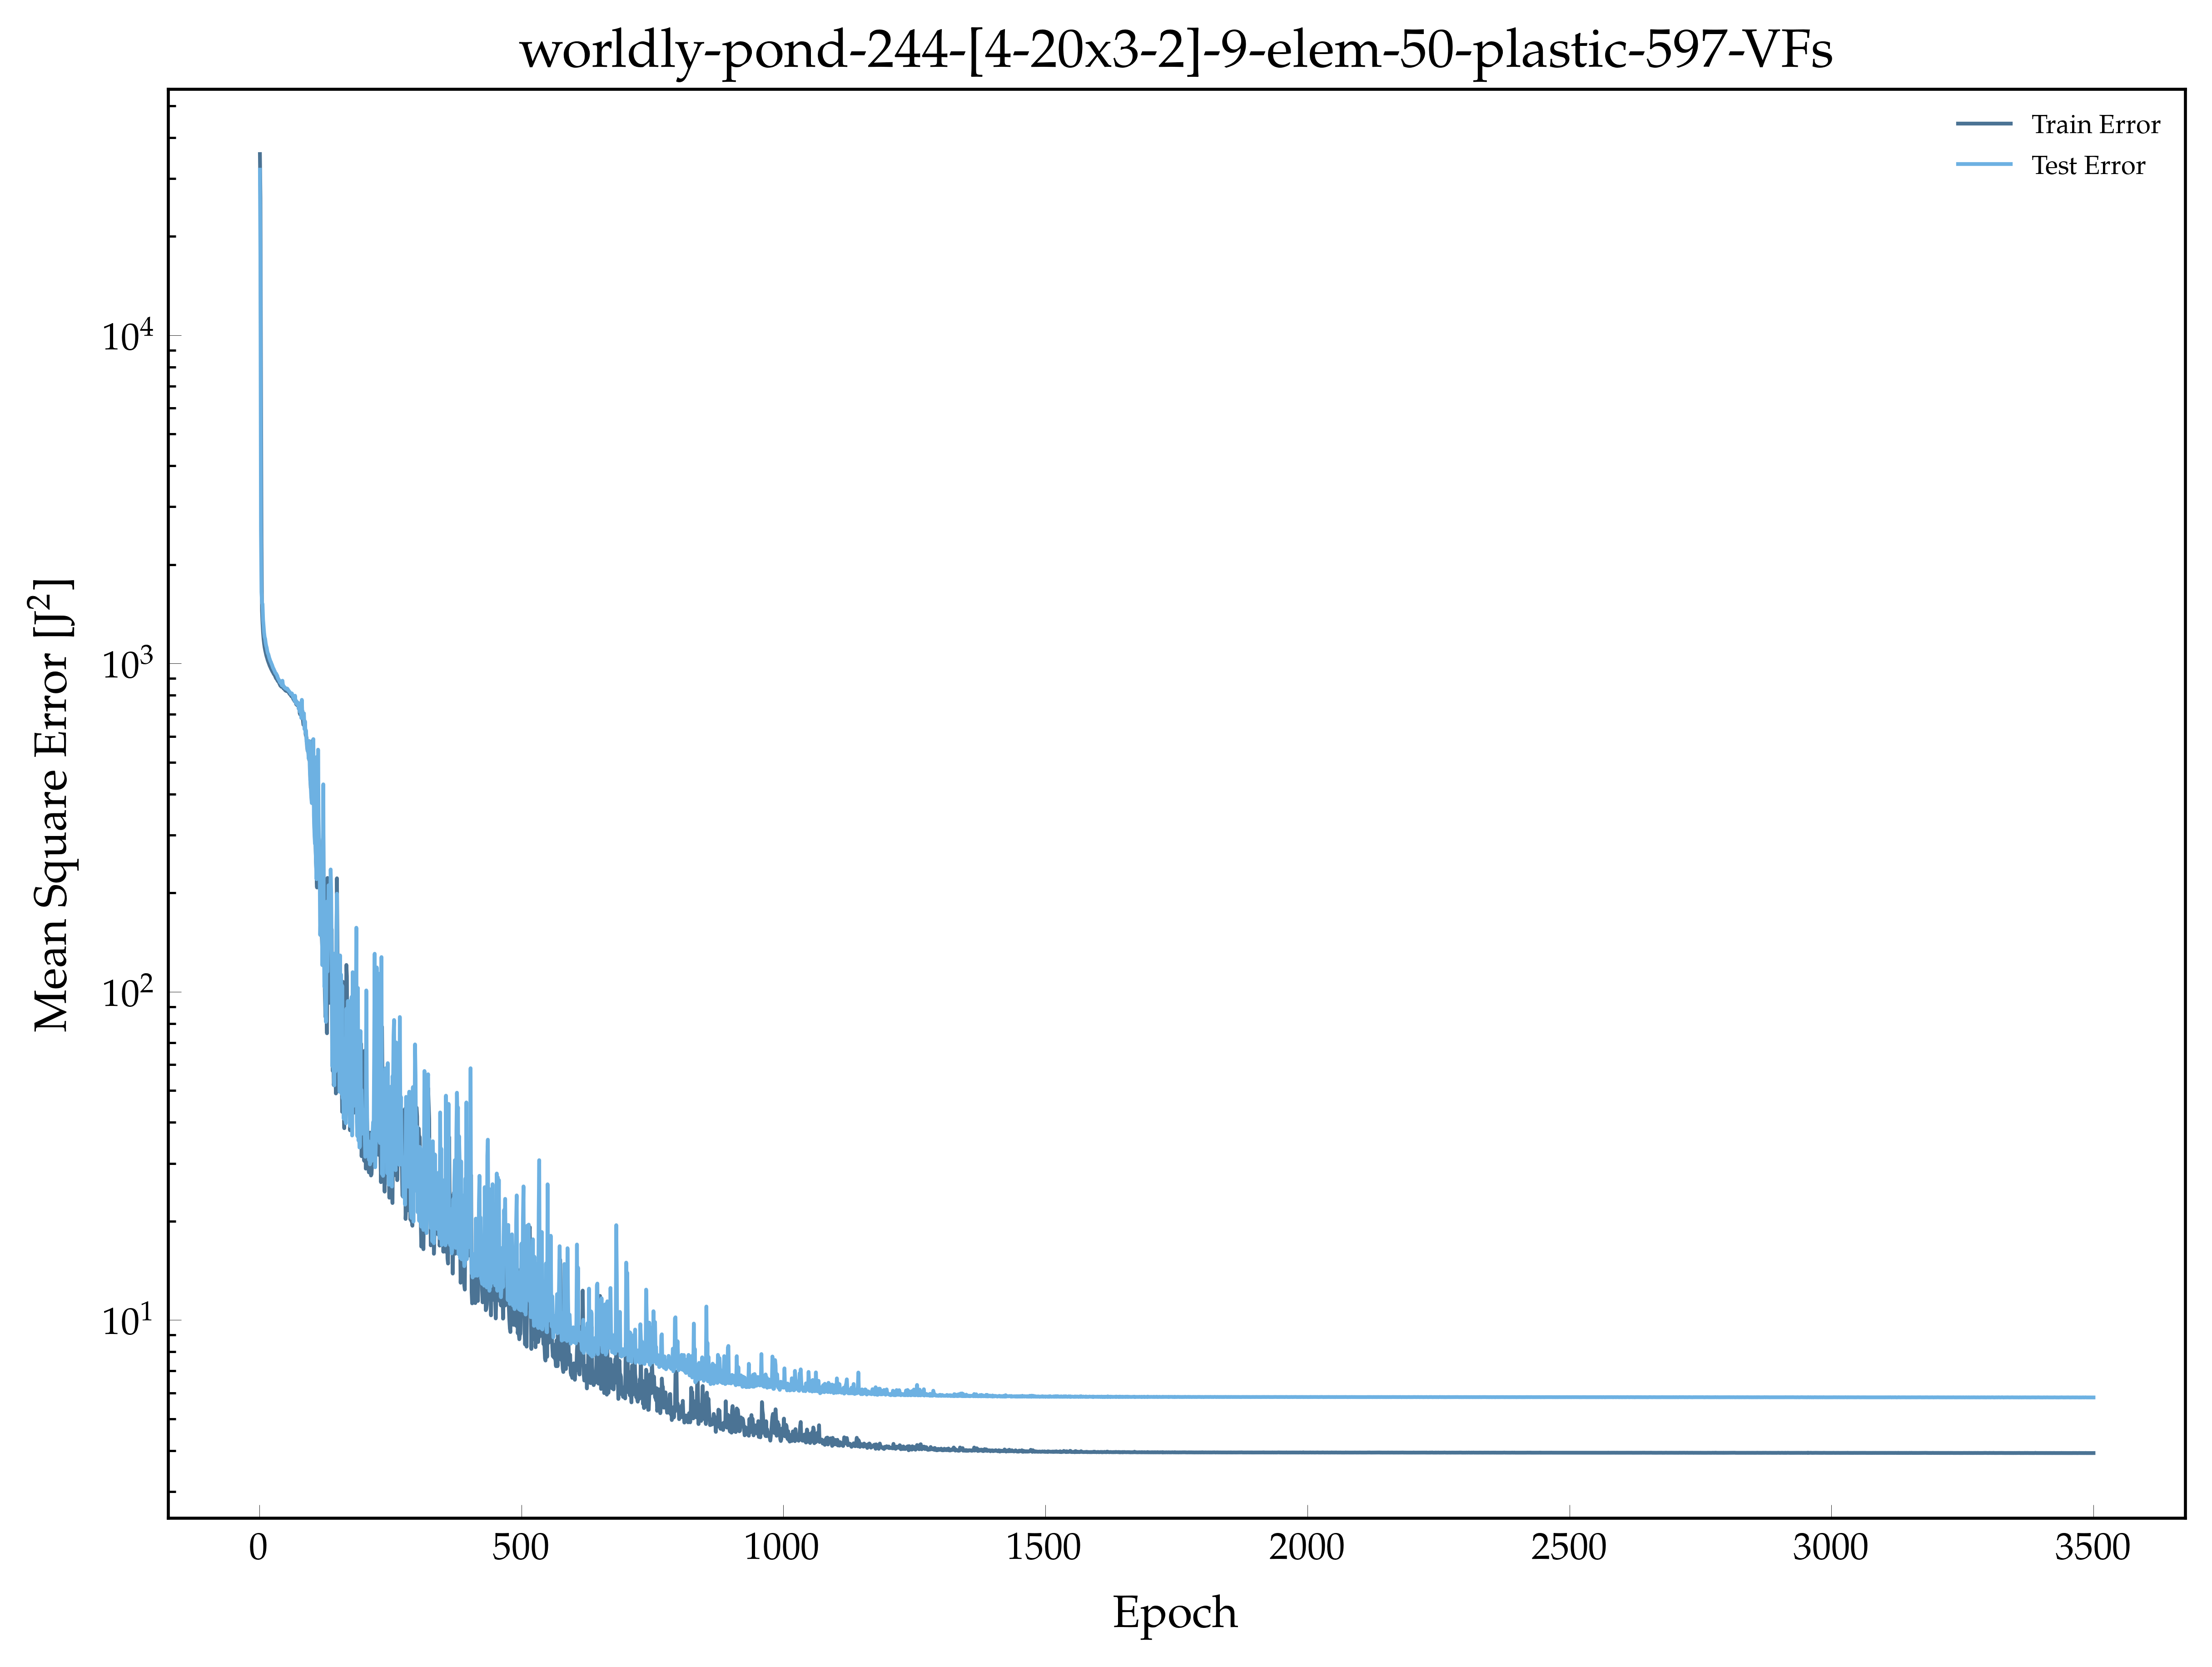

The file beside this chart, header and first rows:
, epoch, loss, val_loss
0, 1.0, 35616, 31921
1, 2.0, 26109, 16602
2, 3.0, 7833, 2542
3, 4.0, 2349, 1649
4, 5.0, 1446, 1531
5, 6.0, 1325, 1516
6, 7.0, 1244, 1363
7, 8.0, 1189, 1301
8, 9.0, 1149, 1241
9, 10.0, 1120, 1203
10, 11.0, 1098, 1188
11, 12.0, 1079, 1153
12, 13.0, 1062, 1131
13, 14.0, 1048, 1117
14, 15.0, 1035, 1092
15, 16.0, 1022, 1075
16, 17.0, 1012, 1068
17, 18.0, 1002, 1052
18, 19.0, 991.7, 1038
19, 20.0, 981.5, 1028
20, 21.0, 975, 1016
21, 22.0, 965.8, 1010
22, 23.0, 959, 998.7
23, 24.0, 951.8, 991.1
24, 25.0, 944.3, 980.4
25, 26.0, 939.5, 969.9
26, 27.0, 931.9, 963.8
27, 28.0, 926.2, 955.5
28, 29.0, 924.2, 948.2
29, 30.0, 915.8, 939.5
30, 31.0, 906.7, 933.2
31, 32.0, 900.2, 930.9
32, 33.0, 901.3, 922.9
33, 34.0, 891.1, 917.9
34, 35.0, 884.9, 905.3
35, 36.0, 880.7, 898.1
36, 37.0, 882.3, 892.1
37, 38.0, 869.8, 887.9
38, 39.0, 863.5, 877
39, 40.0, 856.1, 873.7
40, 41.0, 857, 869.8
41, 42.0, 849.4, 868.8
42, 43.0, 849.1, 857.7
43, 44.0, 853.8, 885.9
44, 45.0, 853.4, 857.1
45, 46.0, 838.9, 855.1
46, 47.0, 839.5, 846.8
47, 48.0, 834.4, 847
48, 49.0, 829.7, 841.2
49, 50.0, 826.7, 840.6
50, 51.0, 826.6, 836.8
51, 52.0, 823.7, 837.2
52, 53.0, 824.7, 838.6
53, 54.0, 822.9, 834.8
54, 55.0, 824.4, 828.1
55, 56.0, 816.3, 825.9
56, 57.0, 810.7, 821.1
57, 58.0, 806.4, 818.1
58, 59.0, 804.4, 814.1
59, 60.0, 799.9, 807.1
... 3,440 more rows
